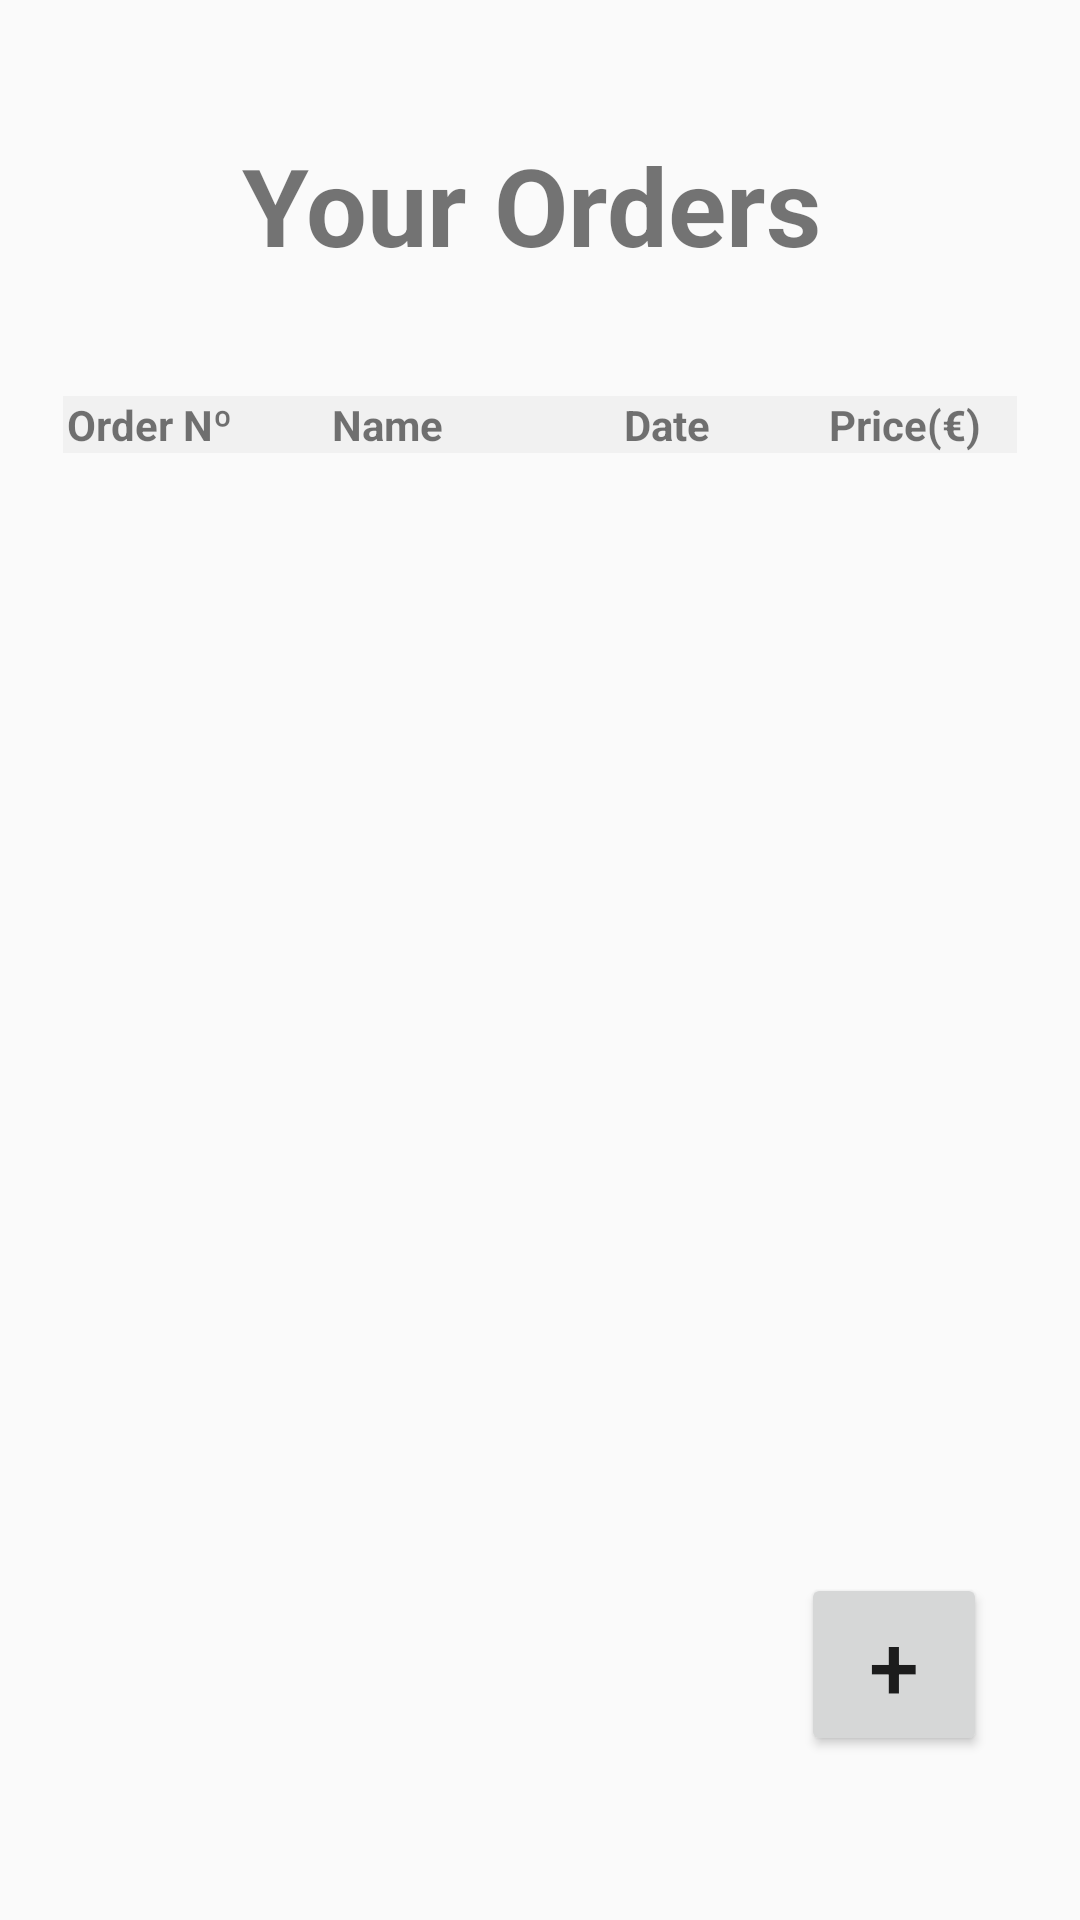

This screen was rendered from an Android layout file. Write that file and the resources it references.
<!-- AndroidManifest.xml: application theme AppTheme -->
<!-- res/layout/activity_orders.xml -->
<?xml version="1.0" encoding="utf-8"?>
<android.support.constraint.ConstraintLayout xmlns:android="http://schemas.android.com/apk/res/android"
    xmlns:app="http://schemas.android.com/apk/res-auto"
    xmlns:tools="http://schemas.android.com/tools"
    android:layout_width="match_parent"
    android:layout_height="match_parent"
    tools:context=".activity_orders">

    <TextView
        android:id="@+id/txtYourOrders"
        android:layout_width="286dp"
        android:layout_height="56dp"
        android:layout_marginStart="8dp"
        android:layout_marginTop="44dp"
        android:layout_marginEnd="8dp"
        android:paddingLeft="50dp"
        android:text="Your Orders"
        android:textSize="36sp"
        android:textStyle="bold"
        app:layout_constraintEnd_toEndOf="parent"
        app:layout_constraintHorizontal_bias="0.39"
        app:layout_constraintStart_toStartOf="parent"
        app:layout_constraintTop_toTopOf="parent" />

    <TableLayout
        android:id="@+id/tableLayout"
        android:layout_width="318dp"
        android:layout_height="334dp"
        android:layout_marginStart="8dp"
        android:layout_marginTop="32dp"
        android:layout_marginEnd="8dp"
        android:layout_marginBottom="8dp"
        app:layout_constraintBottom_toBottomOf="parent"
        app:layout_constraintEnd_toEndOf="parent"
        app:layout_constraintStart_toStartOf="parent"
        app:layout_constraintTop_toBottomOf="@+id/txtYourOrders"
        app:layout_constraintVertical_bias="0.0">

        <TableRow>

            <TextView
                android:layout_width="34dp"
                android:layout_height="wrap_content"
                android:layout_weight="1"
                android:background="#f1f1f1"
                android:gravity="center"
                android:text="Order Nº"
                android:textStyle="bold" />

            <TextView
                android:layout_width="78dp"
                android:layout_height="wrap_content"
                android:layout_weight="1"
                android:background="#f1f1f1"
                android:gravity="center"
                android:text="Name"
                android:textStyle="bold" />

            <TextView
                android:layout_width="61dp"
                android:layout_height="wrap_content"
                android:layout_weight="1"
                android:background="#f1f1f1"
                android:gravity="center"
                android:text="Date"
                android:textStyle="bold" />

            <TextView
                android:layout_width="wrap_content"
                android:layout_height="wrap_content"
                android:layout_weight="1"
                android:background="#f1f1f1"
                android:gravity="center"
                android:text="Price(€)"
                android:textStyle="bold" />
        </TableRow>

    </TableLayout>

    <Button
        android:id="@+id/btnAdd"
        android:layout_width="62dp"
        android:layout_height="61dp"
        android:layout_marginStart="8dp"
        android:layout_marginTop="8dp"
        android:layout_marginEnd="8dp"
        android:layout_marginBottom="8dp"
        android:text="+"
        android:textSize="30dp"
        app:layout_constraintBottom_toBottomOf="parent"
        app:layout_constraintEnd_toEndOf="parent"
        app:layout_constraintHorizontal_bias="0.918"
        app:layout_constraintStart_toStartOf="parent"
        app:layout_constraintTop_toBottomOf="@+id/tableLayout"
        app:layout_constraintVertical_bias="0.519" />


</android.support.constraint.ConstraintLayout>
<!-- resources referenced by this layout -->
<resources>
  <style name="AppTheme" parent="Theme.AppCompat.Light.NoActionBar">
          
          <item name="colorPrimary">@color/colorPrimary</item>
          <item name="colorPrimaryDark">@color/colorPrimaryDark</item>
          <item name="colorAccent">@color/colorAccent</item>
      </style>
  <!-- not gathered from this repository: default colours our renderer supplied (Android Studio template values) -->
  <color name="colorPrimary">#FF6200EE</color>
  <color name="colorPrimaryDark">#FF3700B3</color>
  <color name="colorAccent">#FF03DAC5</color>
</resources>
